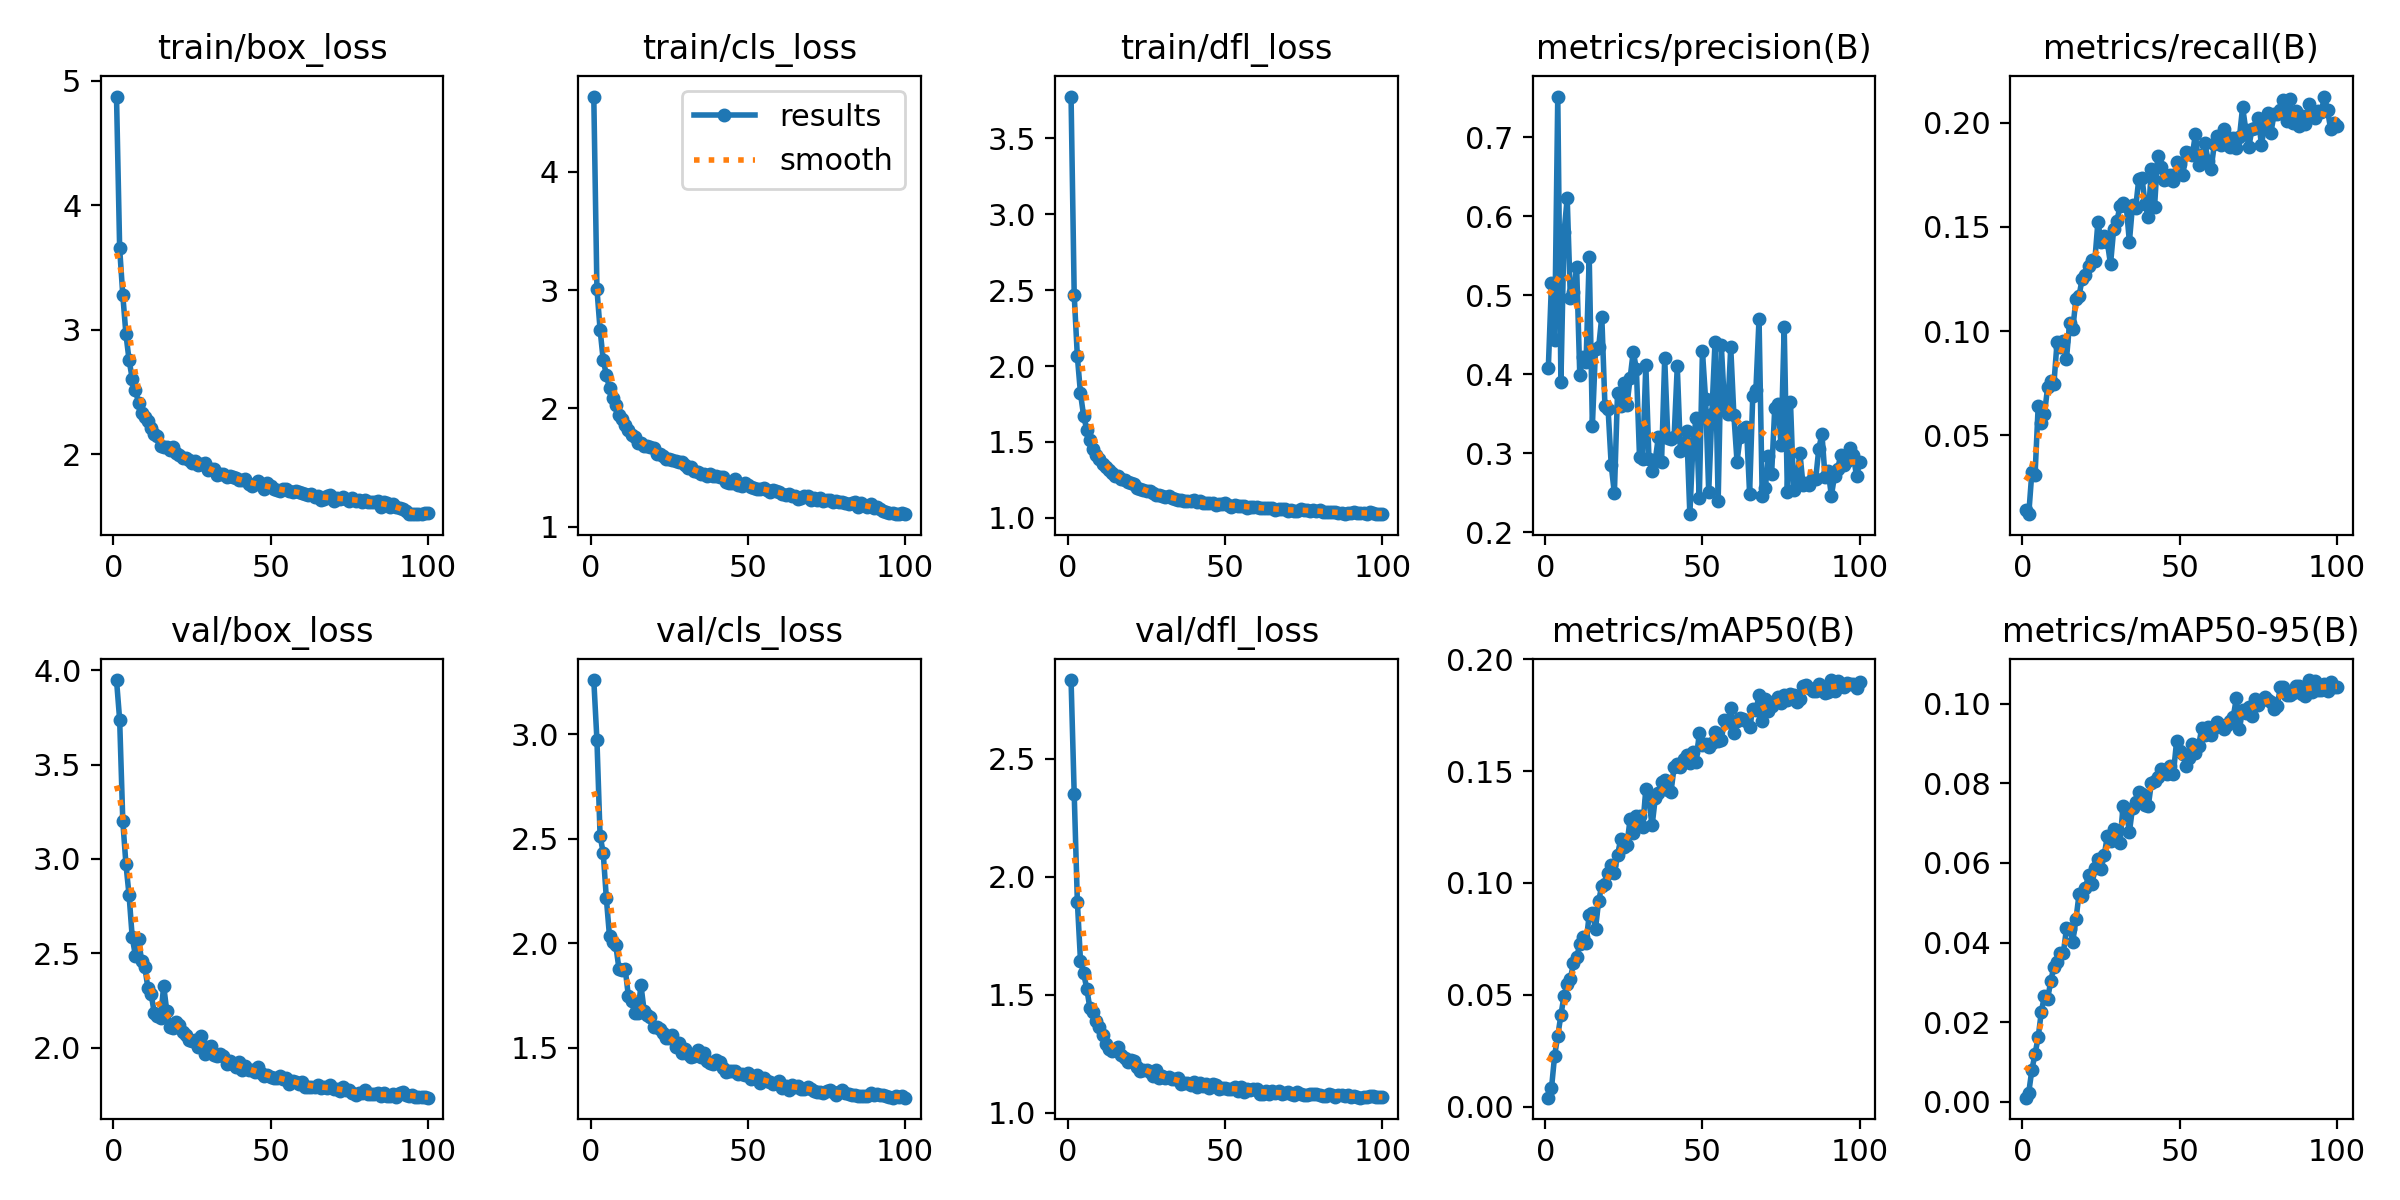

The file beside this chart, header and first rows:
epoch, time, train/box_loss, train/cls_loss, train/dfl_loss, metrics/precision(B), metrics/recall(B), metrics/mAP50(B), metrics/mAP50-95(B), val/box_loss, val/cls_loss, val/dfl_loss, lr/pg0, lr/pg1, lr/pg2
1, 43.22, 4.873, 4.636, 3.774, 0.4085, 0.01428, 0.00402, 0.00104, 3.948, 3.259, 2.833, 0.0002369, 0.0002369, 0.0002369
2, 82.11, 3.652, 3.009, 2.468, 0.5157, 0.01217, 0.00814, 0.00233, 3.738, 2.972, 2.35, 0.0004702, 0.0004702, 0.0004702
3, 120.6, 3.278, 2.666, 2.063, 0.4438, 0.03259, 0.02283, 0.00808, 3.2, 2.514, 1.895, 0.0006988, 0.0006988, 0.0006988
4, 158.1, 2.962, 2.409, 1.819, 0.7513, 0.03101, 0.03167, 0.01202, 2.972, 2.432, 1.644, 0.0006928, 0.0006928, 0.0006928
5, 195.1, 2.754, 2.284, 1.671, 0.3902, 0.06404, 0.04095, 0.01622, 2.807, 2.214, 1.591, 0.0006857, 0.0006857, 0.0006857
6, 232.2, 2.607, 2.17, 1.581, 0.5799, 0.05576, 0.04969, 0.02261, 2.584, 2.032, 1.526, 0.0006787, 0.0006787, 0.0006787
7, 269.9, 2.518, 2.085, 1.511, 0.6227, 0.06035, 0.05473, 0.02668, 2.488, 2.005, 1.442, 0.0006716, 0.0006716, 0.0006716
8, 307.3, 2.411, 2.026, 1.452, 0.4968, 0.07299, 0.05721, 0.02582, 2.577, 1.99, 1.427, 0.0006645, 0.0006645, 0.0006645
9, 344.6, 2.333, 1.941, 1.416, 0.5036, 0.07598, 0.06411, 0.03036, 2.457, 1.878, 1.389, 0.0006575, 0.0006575, 0.0006575
10, 381.8, 2.297, 1.907, 1.39, 0.5355, 0.07484, 0.0667, 0.0339, 2.427, 1.872, 1.366, 0.0006504, 0.0006504, 0.0006504
11, 419.3, 2.263, 1.855, 1.353, 0.3993, 0.09454, 0.07264, 0.03521, 2.314, 1.876, 1.329, 0.0006433, 0.0006433, 0.0006433
12, 456.7, 2.211, 1.814, 1.338, 0.4219, 0.09212, 0.07603, 0.03737, 2.285, 1.746, 1.292, 0.0006362, 0.0006362, 0.0006362
13, 493.8, 2.161, 1.778, 1.313, 0.4159, 0.09535, 0.07323, 0.03734, 2.184, 1.725, 1.272, 0.0006292, 0.0006292, 0.0006292
14, 530.8, 2.147, 1.762, 1.298, 0.5482, 0.08681, 0.08588, 0.04358, 2.168, 1.665, 1.261, 0.0006221, 0.0006221, 0.0006221
15, 567.9, 2.063, 1.705, 1.277, 0.3348, 0.104, 0.08649, 0.04352, 2.158, 1.664, 1.269, 0.000615, 0.000615, 0.000615
16, 605.8, 2.057, 1.71, 1.275, 0.4315, 0.1009, 0.07959, 0.04026, 2.326, 1.799, 1.28, 0.000608, 0.000608, 0.000608
17, 643.3, 2.056, 1.681, 1.257, 0.4343, 0.1154, 0.0919, 0.04579, 2.192, 1.678, 1.243, 0.0006009, 0.0006009, 0.0006009
18, 680.9, 2.035, 1.678, 1.25, 0.473, 0.117, 0.09883, 0.05219, 2.11, 1.657, 1.233, 0.0005938, 0.0005938, 0.0005938
19, 718.4, 2.055, 1.672, 1.239, 0.3598, 0.1252, 0.09973, 0.0516, 2.104, 1.648, 1.215, 0.0005868, 0.0005868, 0.0005868
20, 755.5, 2.007, 1.662, 1.23, 0.356, 0.127, 0.1045, 0.05367, 2.134, 1.599, 1.226, 0.0005797, 0.0005797, 0.0005797
21, 792.8, 1.989, 1.614, 1.225, 0.2849, 0.1314, 0.1079, 0.05687, 2.12, 1.599, 1.221, 0.0005726, 0.0005726, 0.0005726
22, 830.1, 1.972, 1.614, 1.2, 0.2493, 0.1339, 0.1043, 0.05476, 2.081, 1.59, 1.193, 0.0005656, 0.0005656, 0.0005656
23, 867.4, 1.968, 1.599, 1.187, 0.3766, 0.1336, 0.1125, 0.0587, 2.069, 1.569, 1.178, 0.0005585, 0.0005585, 0.0005585
24, 904.7, 1.954, 1.575, 1.184, 0.3598, 0.1524, 0.1195, 0.06102, 2.043, 1.548, 1.181, 0.0005514, 0.0005514, 0.0005514
25, 942.4, 1.925, 1.569, 1.176, 0.3888, 0.1426, 0.1159, 0.05857, 2.038, 1.546, 1.183, 0.0005444, 0.0005444, 0.0005444
26, 980.1, 1.943, 1.564, 1.178, 0.3613, 0.1456, 0.1172, 0.06188, 2.039, 1.559, 1.172, 0.0005373, 0.0005373, 0.0005373
27, 1017, 1.914, 1.559, 1.163, 0.395, 0.1425, 0.1285, 0.06687, 2.002, 1.505, 1.158, 0.0005302, 0.0005302, 0.0005302
28, 1055, 1.919, 1.548, 1.15, 0.4288, 0.132, 0.1223, 0.0655, 2.061, 1.524, 1.181, 0.0005231, 0.0005231, 0.0005231
29, 1092, 1.927, 1.545, 1.151, 0.4065, 0.1487, 0.1298, 0.06845, 1.967, 1.473, 1.148, 0.0005161, 0.0005161, 0.0005161
30, 1129, 1.874, 1.518, 1.148, 0.2952, 0.1526, 0.1298, 0.06799, 2.003, 1.494, 1.157, 0.000509, 0.000509, 0.000509
31, 1166, 1.879, 1.496, 1.14, 0.2926, 0.1598, 0.1249, 0.06488, 2.007, 1.471, 1.148, 0.0005019, 0.0005019, 0.0005019
32, 1204, 1.88, 1.501, 1.146, 0.4122, 0.1614, 0.142, 0.0744, 1.962, 1.457, 1.151, 0.0004949, 0.0004949, 0.0004949
33, 1242, 1.83, 1.468, 1.132, 0.2927, 0.1601, 0.1366, 0.07301, 1.957, 1.462, 1.145, 0.0004878, 0.0004878, 0.0004878
34, 1279, 1.838, 1.46, 1.125, 0.2774, 0.1427, 0.1257, 0.06774, 1.966, 1.489, 1.145, 0.0004807, 0.0004807, 0.0004807
35, 1317, 1.837, 1.448, 1.121, 0.2918, 0.1604, 0.1379, 0.07385, 1.953, 1.457, 1.147, 0.0004737, 0.0004737, 0.0004737
36, 1355, 1.818, 1.444, 1.121, 0.3208, 0.1591, 0.1403, 0.07517, 1.915, 1.473, 1.122, 0.0004666, 0.0004666, 0.0004666
37, 1392, 1.822, 1.432, 1.114, 0.2892, 0.1731, 0.1452, 0.0777, 1.928, 1.435, 1.125, 0.0004595, 0.0004595, 0.0004595
38, 1430, 1.813, 1.442, 1.114, 0.4201, 0.1736, 0.1462, 0.07723, 1.912, 1.425, 1.126, 0.0004525, 0.0004525, 0.0004525
39, 1467, 1.807, 1.428, 1.109, 0.3196, 0.1608, 0.1414, 0.07458, 1.897, 1.423, 1.119, 0.0004454, 0.0004454, 0.0004454
40, 1505, 1.793, 1.425, 1.118, 0.3176, 0.1547, 0.1406, 0.07419, 1.923, 1.442, 1.129, 0.0004383, 0.0004383, 0.0004383
41, 1543, 1.792, 1.423, 1.104, 0.3211, 0.1776, 0.1519, 0.08018, 1.88, 1.432, 1.108, 0.0004313, 0.0004313, 0.0004313
42, 1580, 1.802, 1.418, 1.113, 0.4101, 0.1596, 0.1531, 0.08067, 1.903, 1.404, 1.127, 0.0004242, 0.0004242, 0.0004242
43, 1617, 1.758, 1.379, 1.098, 0.303, 0.1841, 0.152, 0.08166, 1.879, 1.384, 1.113, 0.0004171, 0.0004171, 0.0004171
44, 1654, 1.745, 1.373, 1.095, 0.3082, 0.1785, 0.1553, 0.08365, 1.884, 1.388, 1.124, 0.0004101, 0.0004101, 0.0004101
45, 1691, 1.761, 1.369, 1.099, 0.3287, 0.1726, 0.1571, 0.08342, 1.869, 1.386, 1.106, 0.000403, 0.000403, 0.000403
46, 1728, 1.783, 1.404, 1.1, 0.2231, 0.173, 0.1536, 0.08235, 1.896, 1.387, 1.123, 0.0003959, 0.0003959, 0.0003959
47, 1765, 1.748, 1.353, 1.087, 0.3129, 0.1747, 0.1586, 0.08425, 1.863, 1.372, 1.118, 0.0003888, 0.0003888, 0.0003888
48, 1802, 1.723, 1.344, 1.089, 0.3449, 0.1719, 0.1543, 0.08244, 1.849, 1.373, 1.1, 0.0003818, 0.0003818, 0.0003818
49, 1839, 1.765, 1.367, 1.09, 0.2432, 0.1809, 0.1671, 0.09055, 1.853, 1.371, 1.104, 0.0003747, 0.0003747, 0.0003747
50, 1876, 1.741, 1.356, 1.096, 0.4292, 0.1802, 0.1618, 0.08813, 1.845, 1.378, 1.106, 0.0003676, 0.0003676, 0.0003676
51, 1914, 1.722, 1.335, 1.082, 0.3689, 0.1749, 0.1621, 0.08738, 1.838, 1.351, 1.103, 0.0003606, 0.0003606, 0.0003606
52, 1951, 1.712, 1.325, 1.073, 0.2518, 0.186, 0.1609, 0.08423, 1.839, 1.356, 1.1, 0.0003535, 0.0003535, 0.0003535
53, 1987, 1.702, 1.315, 1.085, 0.3503, 0.1852, 0.1627, 0.08632, 1.851, 1.367, 1.109, 0.0003464, 0.0003464, 0.0003464
54, 2025, 1.717, 1.318, 1.081, 0.4405, 0.1843, 0.1675, 0.08983, 1.834, 1.331, 1.092, 0.0003394, 0.0003394, 0.0003394
55, 2061, 1.718, 1.33, 1.08, 0.2396, 0.1945, 0.1633, 0.08751, 1.837, 1.353, 1.11, 0.0003323, 0.0003323, 0.0003323
56, 2099, 1.705, 1.312, 1.077, 0.4368, 0.1795, 0.164, 0.08936, 1.806, 1.342, 1.091, 0.0003252, 0.0003252, 0.0003252
57, 2137, 1.692, 1.294, 1.067, 0.3615, 0.1844, 0.1727, 0.09382, 1.824, 1.335, 1.101, 0.0003182, 0.0003182, 0.0003182
58, 2174, 1.705, 1.311, 1.072, 0.3493, 0.1904, 0.1719, 0.09222, 1.819, 1.326, 1.096, 0.0003111, 0.0003111, 0.0003111
59, 2211, 1.695, 1.298, 1.073, 0.4342, 0.1817, 0.178, 0.0942, 1.809, 1.333, 1.1, 0.000304, 0.000304, 0.000304
60, 2249, 1.685, 1.292, 1.07, 0.3485, 0.1779, 0.1669, 0.09216, 1.819, 1.341, 1.103, 0.000297, 0.000297, 0.000297
... 40 more rows
